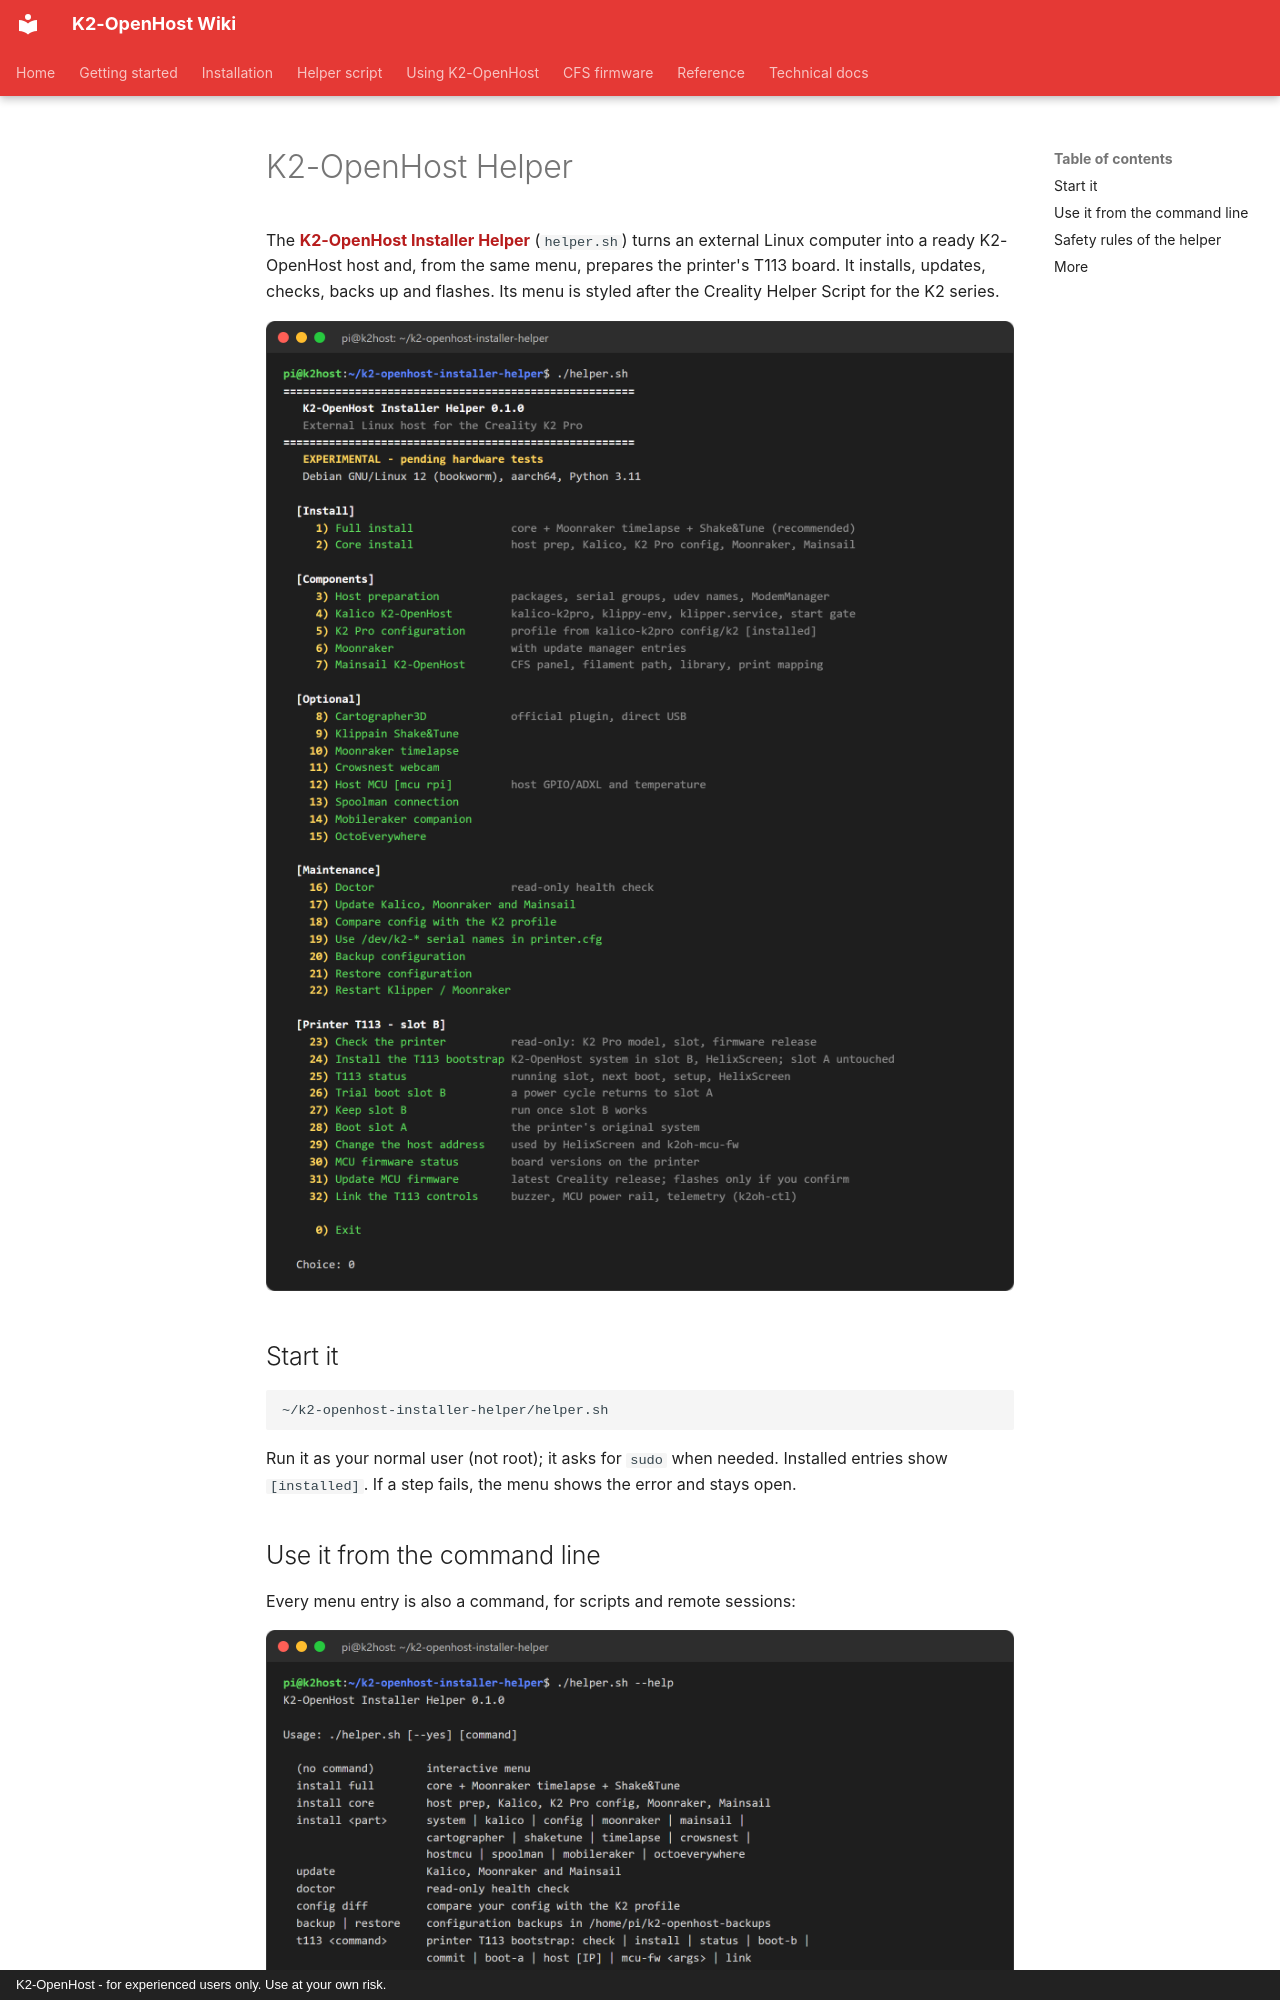

repository: MzTechnology97/K2-OpenHost · page: en/helper/index.html · generator: mkdocs · copyright: K2-OpenHost - for experienced users only. Use at your own risk.

# K2-OpenHost Helper

The **[K2-OpenHost Installer Helper](https://github.com/MzTechnology97/k2-openhost-installer-helper)** (`helper.sh`) turns an external Linux computer into a ready K2-OpenHost host and, from the same menu, prepares the printer's T113 board. It installs, updates, checks, backs up and flashes. Its menu is styled after the Creality Helper Script for the K2 series.

![Helper menu](../../images/helper/cli-menu.png)

## Start it

```bash
~/k2-openhost-installer-helper/helper.sh
```

Run it as your normal user (not root); it asks for `sudo` when needed. Installed entries show `[installed]`. If a step fails, the menu shows the error and stays open.
